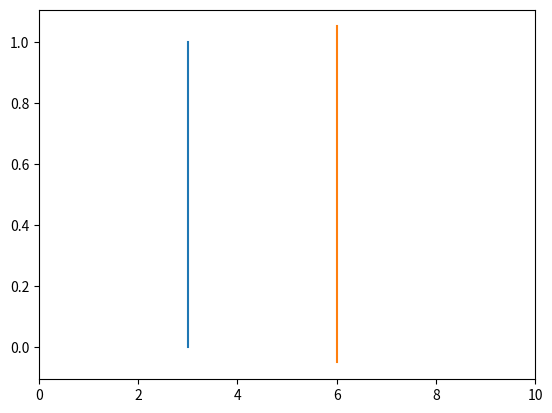

Recreate this plot in Python.
import numpy as np
import matplotlib.pyplot as plt

class DragObj:
    def __init__(self, ax):
        self.parentcanvas = ax.figure.canvas
        self.parentax = ax

        self.clickpress = self.parentcanvas.mpl_connect('button_press_event', self.on_click)  # Execute on mouse click
        self.clicked = False

    def on_click(self, event):
        # Executed on mouse click
        if event.inaxes != self.parentax: return  # See if the mouse is over the parent axes object

        # Check for overlaps, make sure we only fire for one object per click
        timetomove = self.shouldthismove(event)
        if not timetomove: return

        self.mousemotion = self.parentcanvas.mpl_connect('motion_notify_event', self.on_motion)
        self.clickrelease = self.parentcanvas.mpl_connect('button_release_event', self.on_release)
        self.clicked = True
    
    def shouldthismove(self, event):
        # Check to see if this object has been clicked on
        contains, attrs = self.myobj.contains(event)
        if not contains:
            # We haven't been clicked
            timetomove = False
        else:
            # See how many draggable objects contains this event
            firingobjs = []
            for child in self.parentax.get_children():
                if child._label == 'dragobj':
                    contains, attrs = child.contains(event)
                    if contains:
                        firingobjs.append(child)

            # Assume the last child object is the topmost rendered object, only move if we're it
            if firingobjs[-1] == self.myobj:
                timetomove = True
            else:
                timetomove = False

        return timetomove

    def on_release(self, event):
        self.clicked = False

        self.parentcanvas.mpl_disconnect(self.mousemotion)
        self.parentcanvas.mpl_disconnect(self.clickrelease)
        self.parentcanvas.draw()

class DragLine(DragObj):
    def __init__(self, orientation, ax, position):
        DragObj.__init__(self, ax)

        if orientation.lower() == 'horizontal':
            self.myobj, = ax.plot(ax.get_xlim(), np.array([1, 1])*position)
            self.orientation = orientation.lower()
        elif orientation.lower() == 'vertical':
            self.myobj, = ax.plot(np.array([1, 1])*position, ax.get_ylim())
            self.orientation = orientation.lower()
        else:
            # throw an error
            pass

        self.myobj._label = 'dragobj'

    def on_motion(self, event):
        # Executed on mouse motion
        if not self.clicked: return  # See if we've clicked yet
        if event.inaxes != self.parentax: return # See if we're moving over the parent axes object

        if self.orientation == 'vertical':
            self.myobj.set_xdata(np.array([1, 1])*event.xdata)
            self.myobj.set_ydata(self.parentax.get_ylim())
        elif self.orientation == 'horizontal':
            self.myobj.set_xdata(self.parentax.get_xlim())
            self.myobj.set_ydata(np.array([1, 1])*event.ydata)

        self.parentcanvas.draw()

fig = plt.figure()
ax = fig.add_subplot(111)

vl1 = DragLine('vertical', ax, 3)
vl2 = DragLine('vertical', ax, 6)

ax.set_xlim([0, 10])
plt.show()